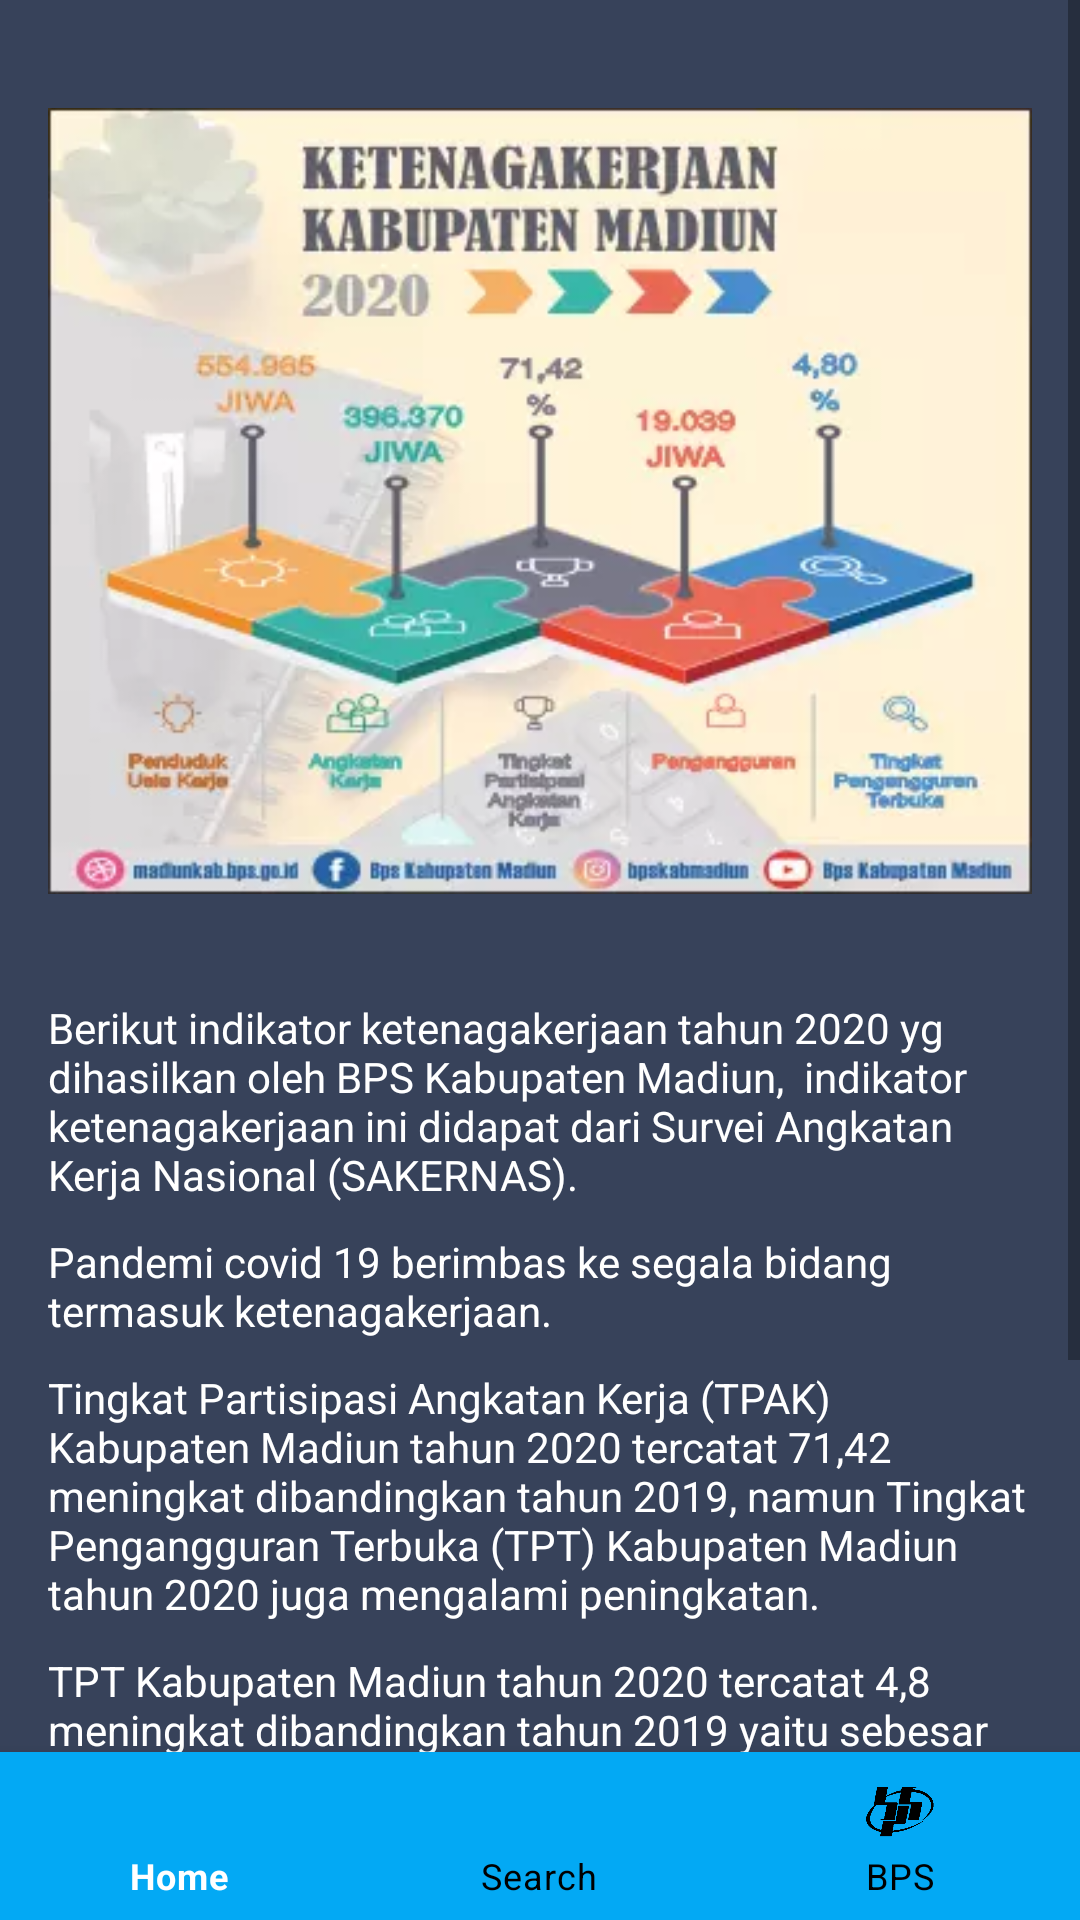

Produce the Android XML layout that renders to this screen, including the resource entries it uses.
<!-- AndroidManifest.xml: application theme Theme.Intent -->
<!-- res/layout/activity_infoak.xml -->
<?xml version="1.0" encoding="utf-8"?>
<RelativeLayout xmlns:android="http://schemas.android.com/apk/res/android"
    xmlns:app="http://schemas.android.com/apk/res-auto"
    android:layout_width="match_parent"
    android:layout_height="match_parent"
    xmlns:tools="http://schemas.android.com/tools"
    tools:context=".MainActivity"
    android:id="@+id/infoak">

<ScrollView xmlns:android="http://schemas.android.com/apk/res/android"
    android:layout_width="match_parent"
    android:layout_height="match_parent"
    android:background="#37425A">

    <LinearLayout
        android:layout_width="match_parent"
        android:layout_height="match_parent"
        android:orientation="vertical"
        android:paddingLeft="16dp"
        android:paddingRight="16dp"
        android:paddingTop="16dp"
        >

        <ImageView
            android:id="@+id/img_ketenagakerjaan"
            android:layout_width="match_parent"
            android:layout_height="match_parent"
            android:layout_gravity="center"
            android:clickable="true"
            android:onClick="ketenagakerjaan"
            android:src="@drawable/ketenagakerjaan"
            tools:ignore="OnClick" />

        <View
            android:layout_width="match_parent"
            android:layout_height="15dip"
            />

        <TextView
            android:id="@+id/text_infoak1"
            android:layout_width="match_parent"
            android:layout_height="wrap_content"
            android:textColor="@color/white"
            android:text="Berikut indikator ketenagakerjaan tahun 2020 yg dihasilkan oleh BPS Kabupaten Madiun,  indikator ketenagakerjaan ini didapat dari Survei Angkatan Kerja Nasional (SAKERNAS)."
            />

        <TextView
            android:id="@+id/text_infoak2"
            android:layout_width="match_parent"
            android:layout_height="wrap_content"
            android:layout_marginTop="10sp"
            android:textColor="@color/white"
            android:text="Pandemi covid 19 berimbas ke segala bidang termasuk ketenagakerjaan."
            />

        <TextView
            android:id="@+id/text_infoak3"
            android:layout_width="match_parent"
            android:layout_height="wrap_content"
            android:layout_marginTop="10sp"
            android:textColor="@color/white"
            android:text="Tingkat Partisipasi Angkatan Kerja (TPAK) Kabupaten Madiun tahun 2020 tercatat 71,42 meningkat dibandingkan tahun 2019, namun Tingkat Pengangguran Terbuka (TPT) Kabupaten Madiun tahun 2020 juga mengalami peningkatan."
            />

        <TextView
            android:id="@+id/text_infoak4"
            android:layout_width="match_parent"
            android:layout_height="wrap_content"
            android:layout_marginTop="10sp"
            android:textColor="@color/white"
            android:text="TPT Kabupaten Madiun tahun 2020 tercatat 4,8 meningkat dibandingkan tahun 2019 yaitu sebesar 3,52. Artinya peningkatkan jumlah angkatan kerja tidak berbanding lurus dengan lapangan pekerjaan yang ada sehingga mengakibatkan peningkatan pengangguran."
            />

        <TextView
            android:id="@+id/text_infoak5"
            android:layout_width="match_parent"
            android:layout_height="wrap_content"
            android:layout_marginTop="10sp"
            android:textColor="@color/white"
            android:text="Pandemi covid-19  mengakibatkan perlambatan ekonomi, tutup atau terhentinya beberapa usaha baik skala menengah maupun kecil dan mikro sampai terjadinya PHK di beberapa perusahaan."
            />

        <TextView
            android:id="@+id/text_infoak6"
            android:layout_width="match_parent"
            android:layout_height="wrap_content"
            android:layout_marginTop="10sp"
            android:textColor="@color/white"
            android:text="Semoga pandemi ini segera berakhir agar ketenagakerjaan semakin membaik kedepannya."
            />

        <TextView
            android:id="@+id/text_infoak7"
            android:layout_width="match_parent"
            android:layout_height="wrap_content"
            android:layout_marginTop="10sp"
            android:textColor="@color/white"
            android:text=""
            />

        <View
            android:layout_width="match_parent"
            android:layout_height="100dip"
            />

</LinearLayout>
</ScrollView>

    <com.google.android.material.bottomnavigation.BottomNavigationView
        android:id="@+id/bottom_navigation"
        android:layout_width="match_parent"
        android:layout_height="wrap_content"
        app:itemBackground="@color/background"
        app:menu="@menu/menu_navigation"
        app:itemTextColor="@drawable/selector"
        app:itemIconTint="@drawable/selector"
        android:layout_alignParentBottom="true"
        />

</RelativeLayout>
<!-- resources referenced by this layout -->
<resources>
  <color name="background">#03A9F4</color>
  <color name="white">#FFFFFFFF</color>
  <!-- drawable ketenagakerjaan: webp bitmap (drawable, 14532 bytes) -->
  <!-- drawable selector (drawable) -->
  <?xml version="1.0" encoding="utf-8"?>
  <selector xmlns:android="http://schemas.android.com/apk/res/android">
  
      <item
          android:state_selected="true"
          android:drawable="@color/background"
          android:color="@android:color/white"/>
      <item
          android:state_selected="false"
          android:color="@android:color/black"/>
  
  </selector>
  <style name="Theme.Intent" parent="Theme.MaterialComponents.DayNight.NoActionBar">
          
          <item name="colorPrimary">@color/purple_500</item>
          <item name="colorPrimaryVariant">@color/purple_700</item>
          <item name="colorOnPrimary">@color/white</item>
          
          <item name="colorSecondary">@color/teal_200</item>
          <item name="colorSecondaryVariant">@color/teal_700</item>
          <item name="colorOnSecondary">@color/black</item>
          
          <item name="android:statusBarColor" tools:targetApi="l">?attr/colorPrimaryVariant</item>
          
  
      </style>
  <color name="purple_500">#FF6200EE</color>
  <color name="purple_700">#FF3700B3</color>
  <color name="teal_200">#FF03DAC5</color>
  <color name="teal_700">#FF018786</color>
  <color name="black">#FF000000</color>
</resources>
